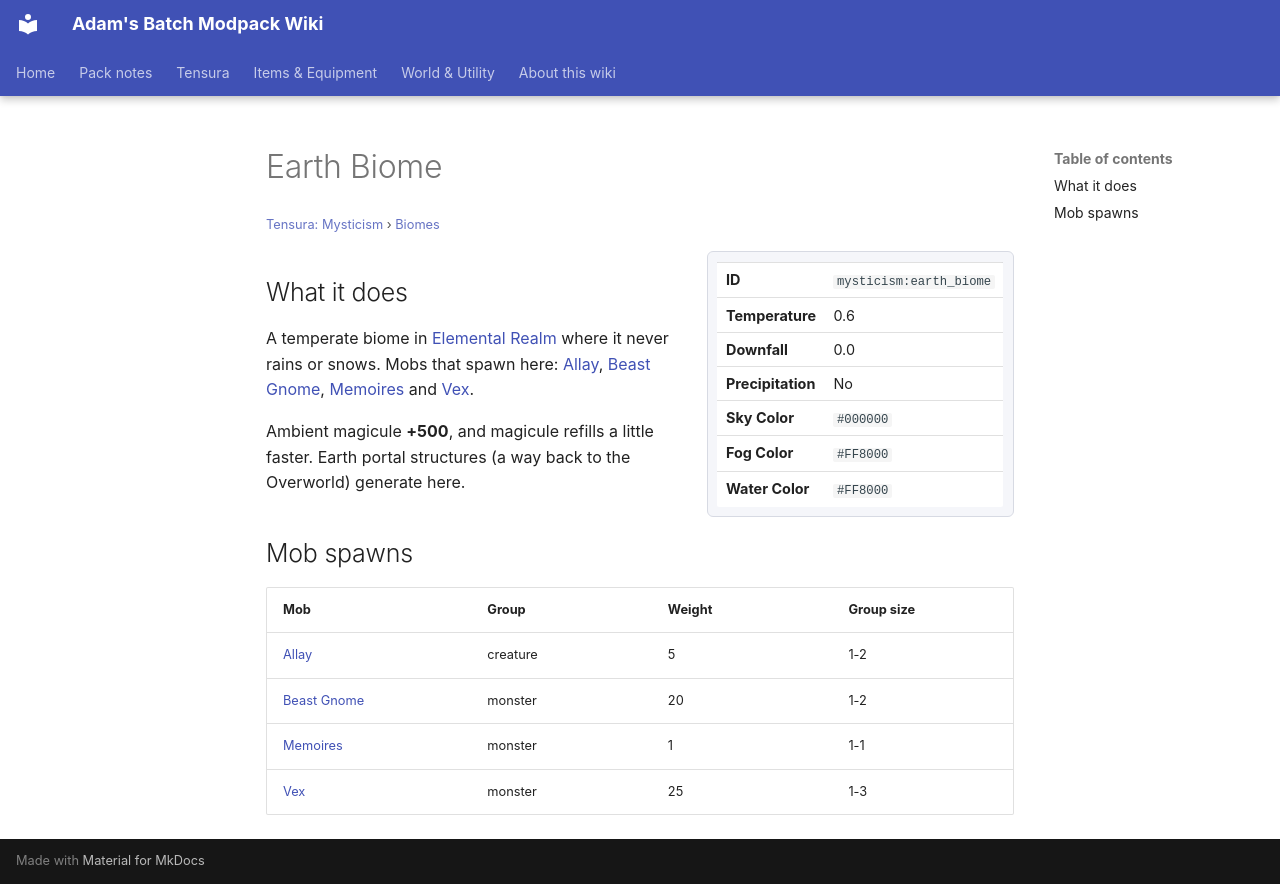

repository: Proteus-Nell/Adams-Batch-MC-Modpack-Wiki · page: tensura-mysticism/biomes/earth-biome/index.html · generator: mkdocs

# Earth Biome

<small>[Tensura: Mysticism](../index.md) &rsaquo; [Biomes](index.md)</small>

<div class="infobox" markdown>

| | |
|---|---|
| **ID** | `mysticism:earth_biome` |
| **Temperature** | 0.6 |
| **Downfall** | 0.0 |
| **Precipitation** | No |
| **Sky Color** | `#000000` |
| **Fog Color** | `#FF8000` |
| **Water Color** | `#FF8000` |

</div>

## What it does

A temperate biome in [Elemental Realm](../dimensions/elemental-realm.md) where it never rains or snows. Mobs that spawn here: [Allay](https://minecraft.wiki/w/Allay), [Beast Gnome](../../tensura-reincarnated/mobs/beast-gnome.md), [Memoires](../mobs/memoires.md) and [Vex](https://minecraft.wiki/w/Vex).

Ambient magicule **+500**, and magicule refills a little faster. Earth portal structures (a way back to the Overworld) generate here.

## Mob spawns

| Mob | Group | Weight | Group size |
|---|---|---|---|
| [Allay](https://minecraft.wiki/w/Allay) | creature | 5 | 1-2 |
| [Beast Gnome](../../tensura-reincarnated/mobs/beast-gnome.md) | monster | 20 | 1-2 |
| [Memoires](../mobs/memoires.md) | monster | 1 | 1-1 |
| [Vex](https://minecraft.wiki/w/Vex) | monster | 25 | 1-3 |
